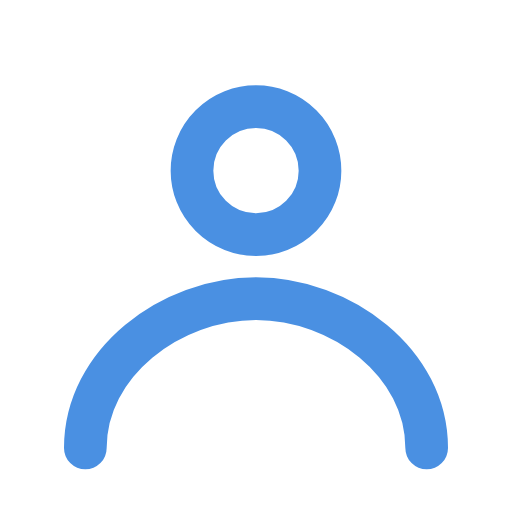
t = 0.00 s
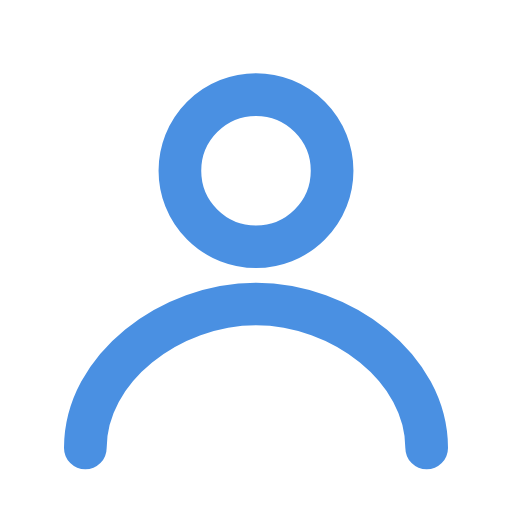
t = 0.31 s
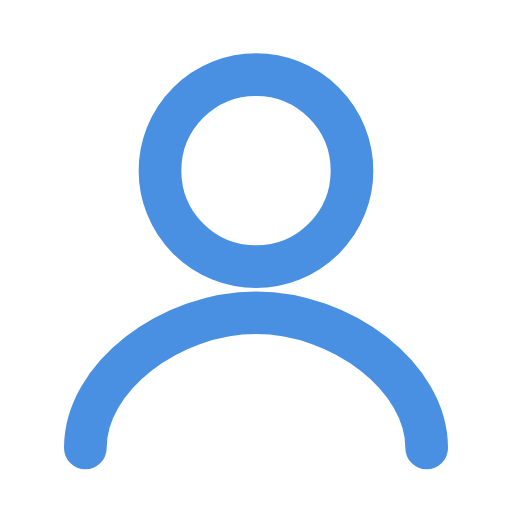
t = 0.83 s
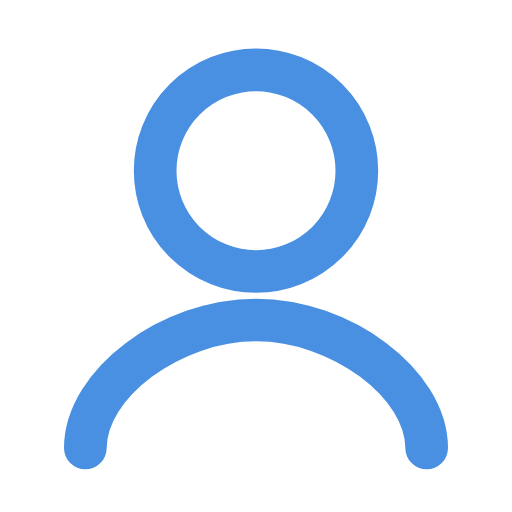
t = 1.25 s
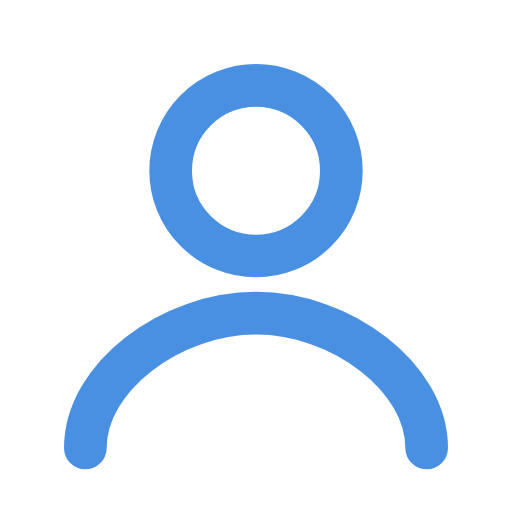
t = 1.65 s
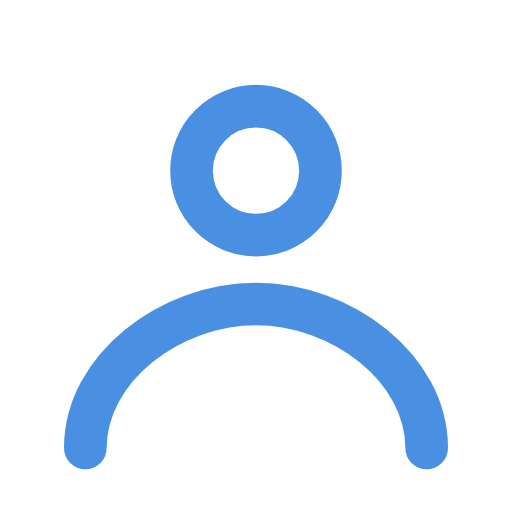
t = 2.19 s

The animated SVG that drew these frames (rendered in a browser with its animation timeline set to each time). Animation: 2 SMIL elements (animate=2); one cycle of 2.50 s, repeats indefinitely.

<svg width="28" height="28" viewBox="0 0 48 48" fill="none" xmlns="http://www.w3.org/2000/svg">
  <circle cx="24" cy="16" r="10" stroke="#4A90E2" stroke-width="4">
    <animate attributeName="r" values="6;10;6" dur="2.2s" repeatCount="indefinite"/>
  </circle>
  <path d="M8 42c0-8 8-14 16-14s16 6 16 14" stroke="#4A90E2" stroke-width="4" stroke-linecap="round">
    <animate attributeName="d"
      values="M8 42c0-8 8-14 16-14s16 6 16 14;
              M8 42c0-6 8-12 16-12s16 6 16 12;
              M8 42c0-8 8-14 16-14s16 6 16 14;"
      dur="2.5s" repeatCount="indefinite"/>
  </path>
</svg>
